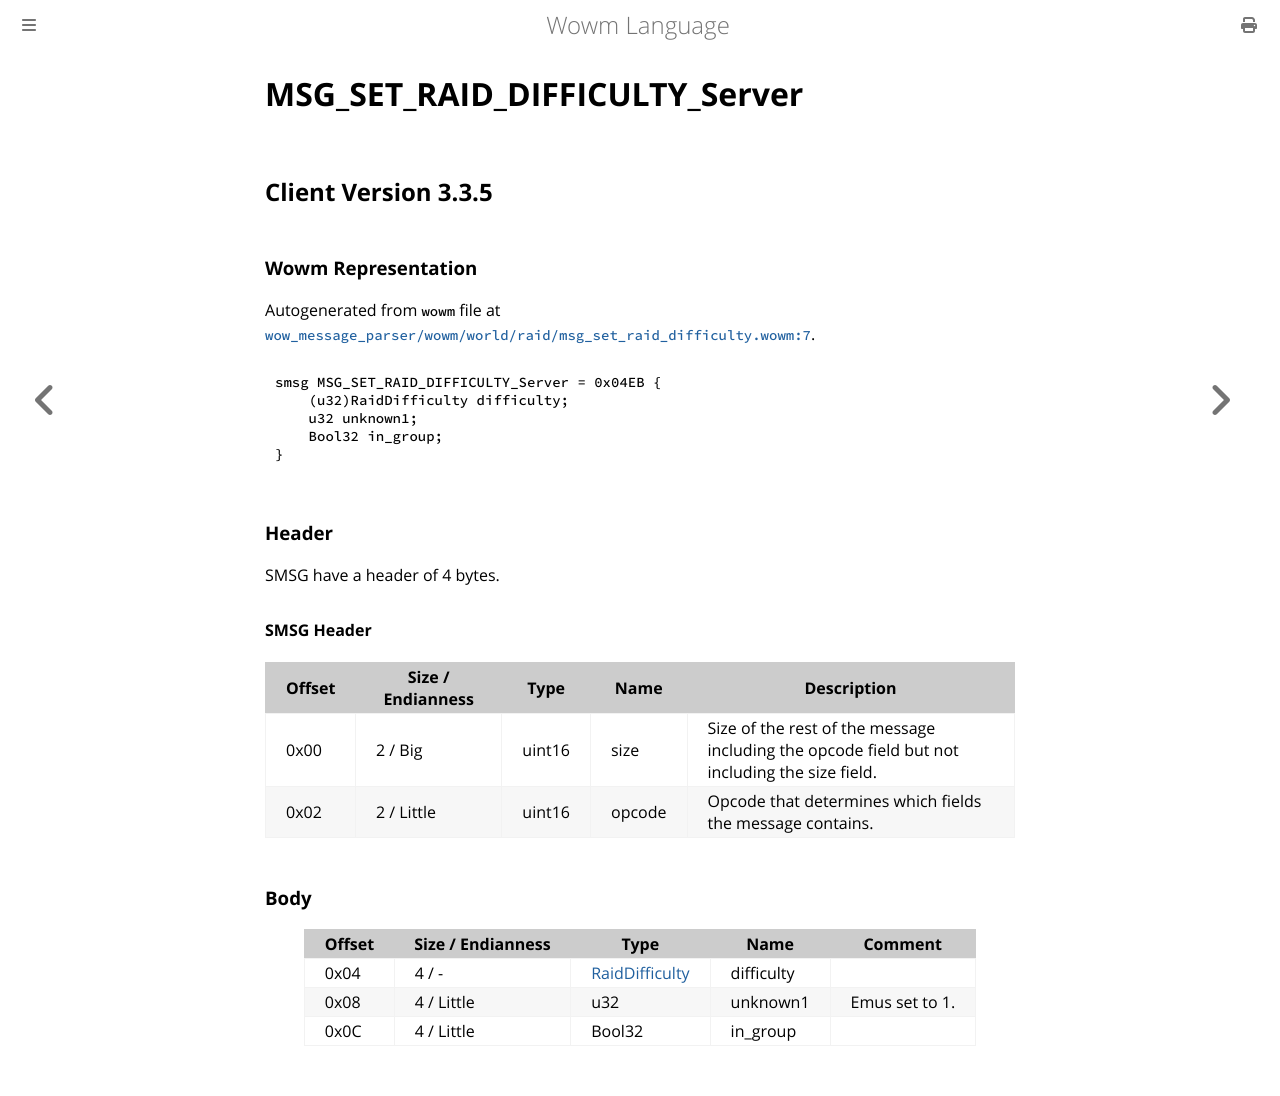

repository: gtker/wow_messages · page: docs/msg_set_raid_difficulty_server.html · generator: mdbook

# MSG_SET_RAID_DIFFICULTY_Server

## Client Version 3.3.5

### Wowm Representation

Autogenerated from `wowm` file at [`wow_message_parser/wowm/world/raid/msg_set_raid_difficulty.wowm:7`](https://github.com/gtker/wow_messages/tree/main/wow_message_parser/wowm/world/raid/msg_set_raid_difficulty.wowm#L7).
```rust,ignore
smsg MSG_SET_RAID_DIFFICULTY_Server = 0x04EB {
    (u32)RaidDifficulty difficulty;
    u32 unknown1;
    Bool32 in_group;
}
```
### Header

SMSG have a header of 4 bytes.

#### SMSG Header

| Offset | Size / Endianness | Type   | Name   | Description |
| ------ | ----------------- | ------ | ------ | ----------- |
| 0x00   | 2 / Big           | uint16 | size   | Size of the rest of the message including the opcode field but not including the size field.|
| 0x02   | 2 / Little        | uint16 | opcode | Opcode that determines which fields the message contains.|

### Body

| Offset | Size / Endianness | Type | Name | Comment |
| ------ | ----------------- | ---- | ---- | ------- |
| 0x04 | 4 / - | [RaidDifficulty](raiddifficulty.md) | difficulty |  |
| 0x08 | 4 / Little | u32 | unknown1 | Emus set to 1. |
| 0x0C | 4 / Little | Bool32 | in_group |  |
